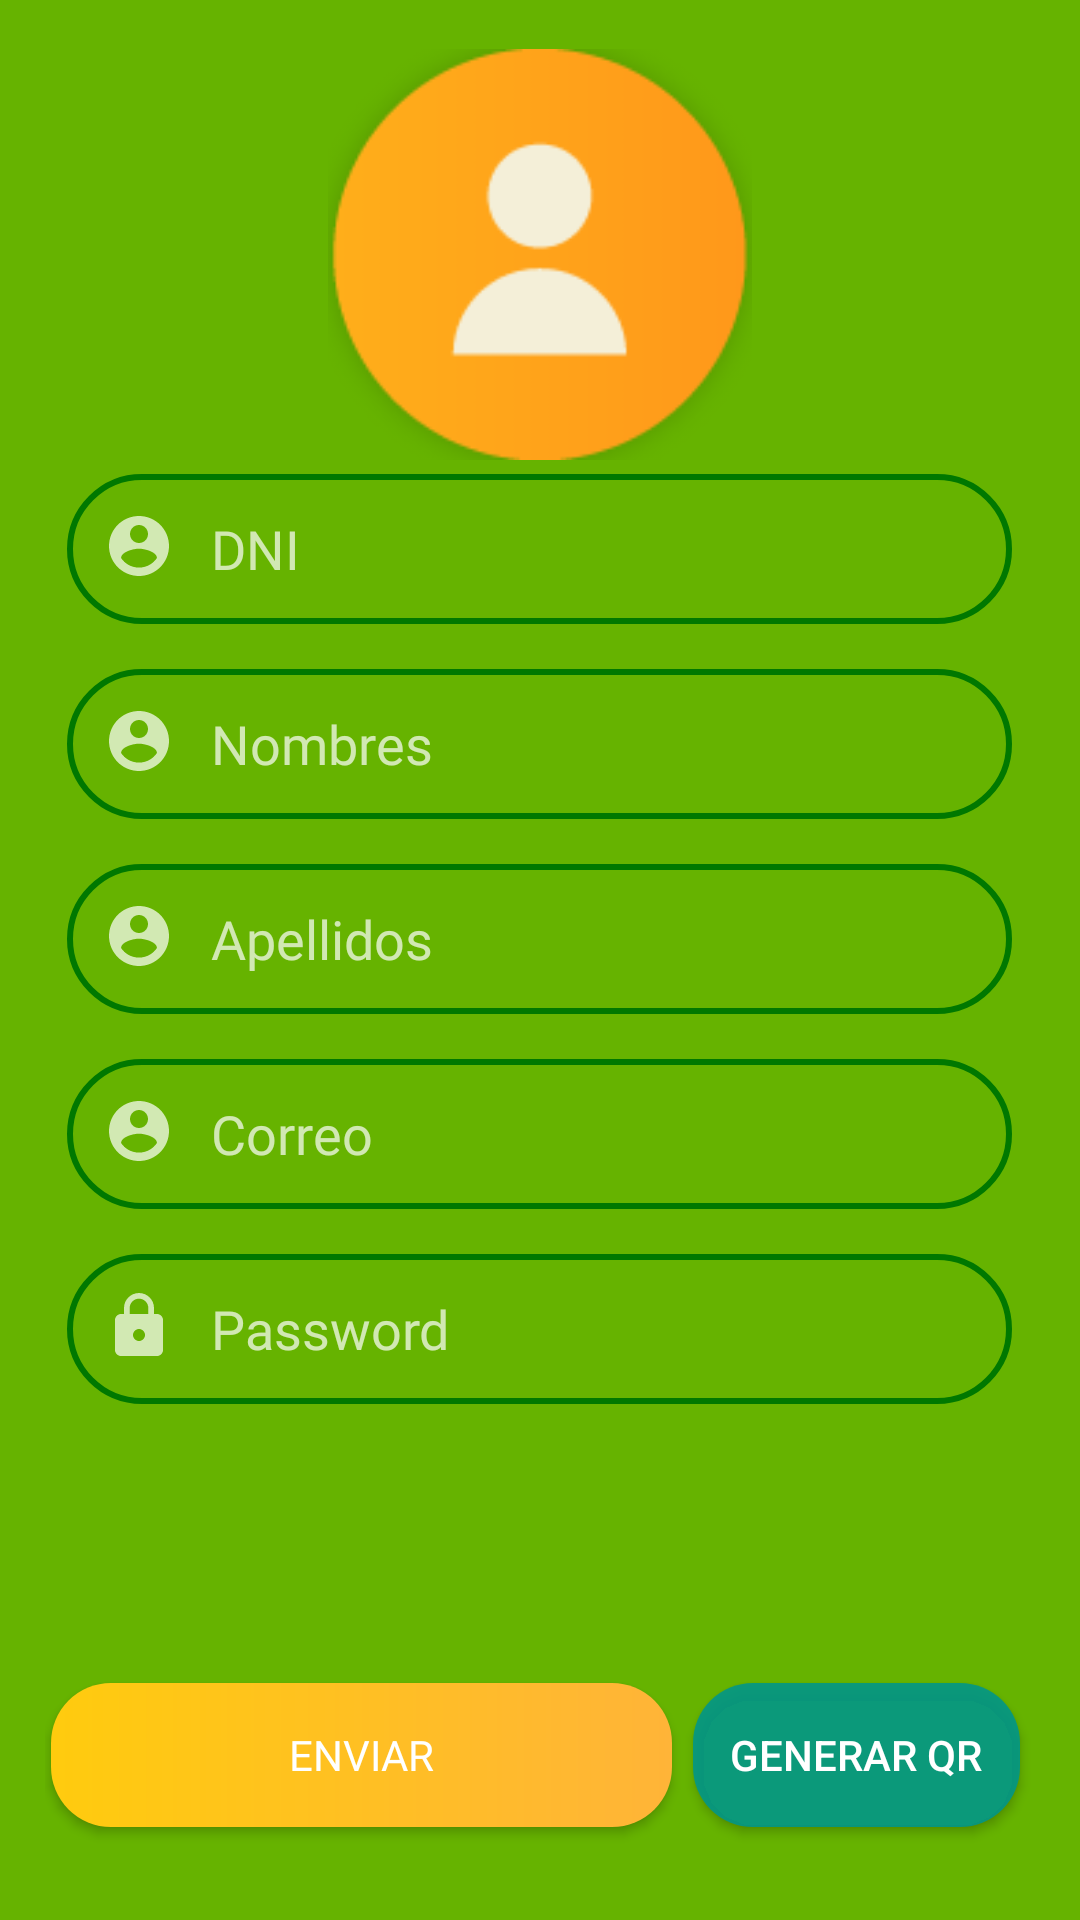

This screen was rendered from an Android layout file. Write that file and the resources it references.
<!-- AndroidManifest.xml: application theme Theme.AppCompat.NoActionBar -->
<!-- res/layout/register_activity.xml -->
<?xml version="1.0" encoding="utf-8"?>
<LinearLayout xmlns:android="http://schemas.android.com/apk/res/android"
    xmlns:app="http://schemas.android.com/apk/res-auto"
    xmlns:tools="http://schemas.android.com/tools"
    android:layout_width="match_parent"
    android:layout_height="match_parent"
    android:background="#66B300"
    android:onClick="procesar"
    android:orientation="vertical"
    android:padding="15dp"
    tools:context=".cliente.register_MainActivity">

    <LinearLayout
        android:layout_width="match_parent"
        android:layout_height="wrap_content"
        android:layout_weight="0.5"
        android:gravity="center"
        android:orientation="vertical">

        <ImageView
            android:id="@+id/imageView3"
            android:layout_width="match_parent"
            android:layout_height="137dp"
            app:srcCompat="@drawable/usuario2" />
    </LinearLayout>

    <LinearLayout
        android:layout_width="match_parent"
        android:layout_height="wrap_content"
        android:layout_weight="1"
        android:gravity="center"
        android:orientation="vertical">

        <EditText
            android:id="@+id/txtdni"
            android:layout_width="wrap_content"
            android:layout_height="wrap_content"
            android:layout_marginBottom="15dp"
            android:background="@drawable/custom_input"
            android:drawableStart="@drawable/ic_usuario"
            android:drawablePadding="10dp"
            android:ems="15"
            android:fontFamily="@font/sanssemibold"
            android:hint="DNI"
            android:inputType="textPersonName"
            android:padding="12dp" />

        <EditText
            android:id="@+id/txtDNIi"
            android:layout_width="wrap_content"
            android:layout_height="wrap_content"
            android:layout_marginBottom="15dp"
            android:background="@drawable/custom_input"
            android:drawableStart="@drawable/ic_usuario"
            android:drawablePadding="10dp"
            android:ems="15"
            android:fontFamily="@font/sanssemibold"
            android:hint="Nombres"
            android:inputType="textPersonName"
            android:padding="12dp" />

        <EditText
            android:id="@+id/txtApellido"
            android:layout_width="wrap_content"
            android:layout_height="wrap_content"
            android:layout_marginBottom="15dp"
            android:background="@drawable/custom_input"
            android:drawableStart="@drawable/ic_usuario"
            android:drawablePadding="10dp"
            android:ems="15"
            android:fontFamily="@font/sanssemibold"
            android:hint="Apellidos"
            android:inputType="textPersonName"
            android:padding="12dp" />

        <EditText
            android:id="@+id/txtCorreo"
            android:layout_width="wrap_content"
            android:layout_height="wrap_content"
            android:layout_marginBottom="15dp"
            android:background="@drawable/custom_input"
            android:drawableStart="@drawable/ic_usuario"
            android:drawablePadding="10dp"
            android:ems="15"
            android:fontFamily="@font/sanssemibold"
            android:hint="Correo"
            android:inputType="textEmailAddress"
            android:padding="12dp" />

        <EditText
            android:id="@+id/txtPassword"
            android:layout_width="wrap_content"
            android:layout_height="wrap_content"
            android:layout_marginBottom="15dp"
            android:background="@drawable/custom_input"
            android:drawableStart="@drawable/ic_lock"
            android:drawablePadding="10dp"
            android:ems="15"
            android:fontFamily="@font/sanssemibold"
            android:hint="Password"
            android:padding="12dp"
            android:password="true" />
    </LinearLayout>

    <ImageView
        android:id="@+id/ivCodigoQR"
        android:layout_width="match_parent"
        android:layout_height="wrap_content"
        android:layout_weight="9" />

    <LinearLayout
        android:layout_width="match_parent"
        android:layout_height="73dp"
        android:layout_weight="1"
        android:gravity="center">

        <Button
            android:id="@+id/btnRegistrar"
            android:layout_width="207dp"
            android:layout_height="wrap_content"
            android:layout_margin="2dp"
            android:background="@drawable/custom_button2"
            android:fontFamily="@font/sanssemibold"
            android:onClick="procesar"
            android:text="ENVIAR"
            app:backgroundTint="@null" />

        <Button
            android:id="@+id/btnGenerar"
            android:layout_width="209dp"
            android:layout_height="wrap_content"
            android:layout_margin="5dp"
            android:layout_weight="1"
            android:background="@drawable/custom_button4"
            android:backgroundTint="#E4009688"
            android:text="Generar QR" />

    </LinearLayout>
</LinearLayout>
<!-- resources referenced by this layout -->
<resources>
  <!-- drawable custom_button2 (drawable) -->
  <?xml version="1.0" encoding="utf-8"?>
  <shape xmlns:android="http://schemas.android.com/apk/res/android">
      <gradient
          android:startColor="#FFCB0E"
  
          android:endColor="#FFB438"
          android:angle="0"/>
      <corners
          android:radius="20dp"/>
  </shape>
  <!-- drawable custom_button4 (drawable) -->
  <?xml version="1.0" encoding="utf-8"?>
  <shape xmlns:android="http://schemas.android.com/apk/res/android">
      <gradient
          android:startColor="#FFFFFF"
  
          android:endColor="#FFFFFF"
          android:angle="0"/>
      <corners
          android:radius="20dp"/>
  </shape>
  <!-- drawable custom_input (drawable) -->
  <?xml version="1.0" encoding="utf-8"?>
  <selector xmlns:android="http://schemas.android.com/apk/res/android">
      <item android:state_enabled="true" android:state_focused="true">
          <shape android:shape="rectangle">
              <solid android:color="#66B300"/>
              <corners android:radius="50dp"/>
              <stroke android:color="@color/white" android:width="1dp"/>
          </shape>
      </item>>
  
  
      <item android:state_enabled="true">
          <shape android:shape="rectangle">
              <solid android:color="#66B300"/>
              <corners android:radius="50dp"/>
              <stroke android:color="#007800" android:width="2dp"/>
          </shape>
      </item>>
  </selector>
  <!-- drawable ic_lock (drawable) -->
  <vector xmlns:android="http://schemas.android.com/apk/res/android"
      android:width="26dp"
      android:height="26dp"
      android:viewportWidth="26"
      android:viewportHeight="26"
      android:tint="?attr/colorControlNormal">
    <path
        android:fillColor="@android:color/white"
        android:pathData="M18,8h-1L17,6c0,-2.76 -2.24,-5 -5,-5S7,3.24 7,6v2L6,8c-1.1,0 -2,0.9 -2,2v10c0,1.1 0.9,2 2,2h12c1.1,0 2,-0.9 2,-2L20,10c0,-1.1 -0.9,-2 -2,-2zM12,17c-1.1,0 -2,-0.9 -2,-2s0.9,-2 2,-2 2,0.9 2,2 -0.9,2 -2,2zM15.1,8L8.9,8L8.9,6c0,-1.71 1.39,-3.1 3.1,-3.1 1.71,0 3.1,1.39 3.1,3.1v2z"/>
  </vector>
  <!-- drawable ic_usuario (drawable) -->
  <vector xmlns:android="http://schemas.android.com/apk/res/android"
      android:width="26dp"
      android:height="26dp"
      android:viewportWidth="26"
      android:viewportHeight="26"
      android:tint="?attr/colorControlNormal">
    <path
        android:fillColor="#007800"
        android:pathData="M12,2C6.48,2 2,6.48 2,12s4.48,10 10,10 10,-4.48 10,-10S17.52,2 12,2zM12,5c1.66,0 3,1.34 3,3s-1.34,3 -3,3 -3,-1.34 -3,-3 1.34,-3 3,-3zM12,19.2c-2.5,0 -4.71,-1.28 -6,-3.22 0.03,-1.99 4,-3.08 6,-3.08 1.99,0 5.97,1.09 6,3.08 -1.29,1.94 -3.5,3.22 -6,3.22z"/>
  </vector>
  <!-- drawable usuario2: png bitmap (drawable, 5569 bytes) -->
  <color name="white">#FFFFFFFF</color>
</resources>
